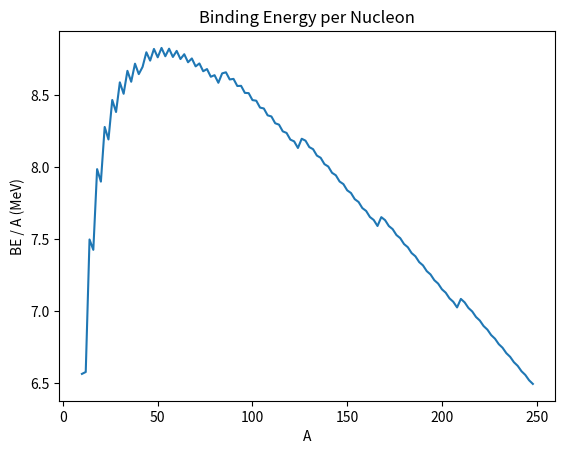

This figure's Python source:
%matplotlib inline
import numpy as np
import matplotlib.pyplot as plt

def semi_empirical_mass(A, Z):
    av, asurf, ac, asym, ap = 15.67, 17.23, 0.714, 93.15, 11.2
    
    vol = av * A
    surf = -asurf * A**(2/3)
    coul = -ac * Z**2 / A**(1/3)
    sym = -asym * (Z - A/2)**2 / A
    
    if A % 2 == 1:
        pair = 0
    elif Z % 2 == 0:
        pair = ap / np.sqrt(A)
    else:
        pair = -ap / np.sqrt(A)
        
    return vol + surf + coul + sym + pair

if __name__ == "__main__":
    A_vals = np.arange(10, 250, 2)
    BE_A = [semi_empirical_mass(A, A//2.1) / A for A in A_vals]
    
    plt.plot(A_vals, BE_A)
    plt.title('Binding Energy per Nucleon')
    plt.xlabel('A')
    plt.ylabel('BE / A (MeV)')
    plt.savefig('binding_energy.png')
